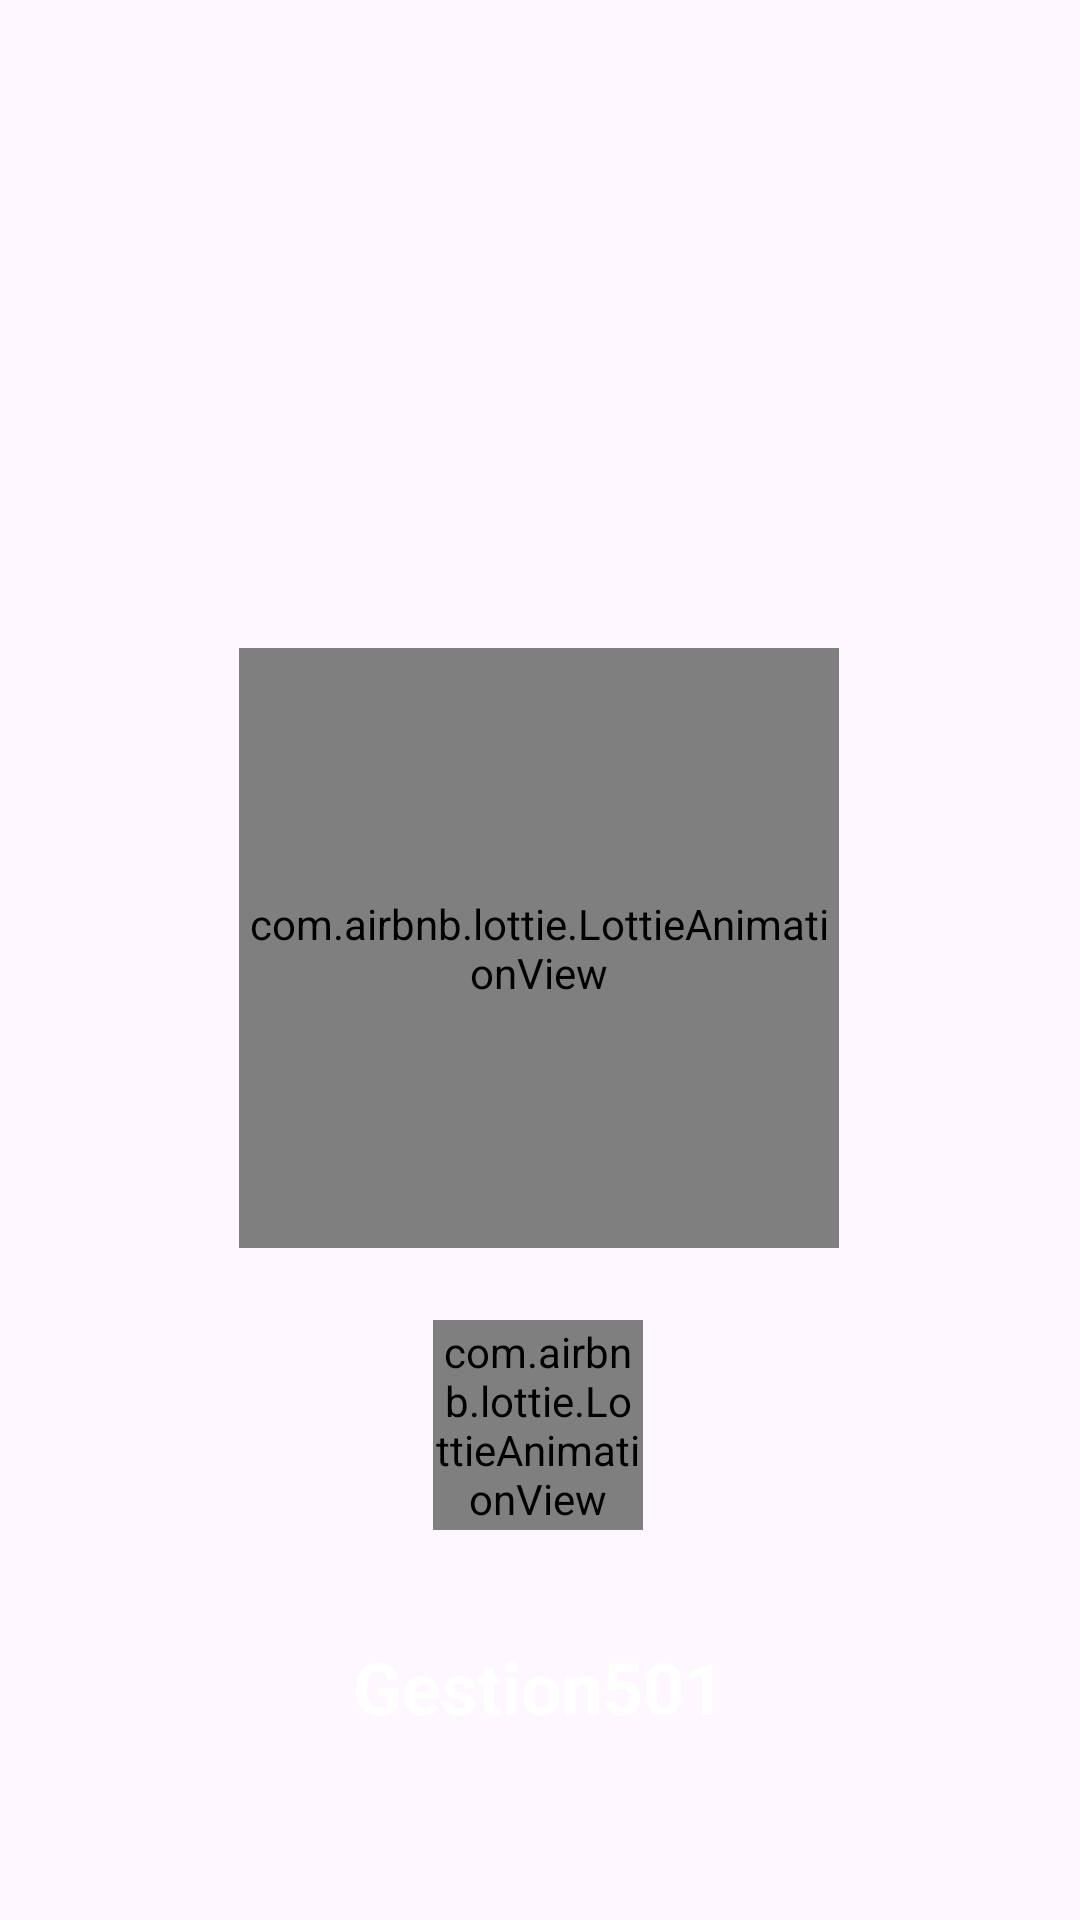

Produce the Android XML layout that renders to this screen, including the resource entries it uses.
<!-- AndroidManifest.xml: application theme Theme.Gestion501 -->
<!-- res/layout/activity_precargado.xml -->
<?xml version="1.0" encoding="utf-8"?>
<androidx.constraintlayout.widget.ConstraintLayout xmlns:android="http://schemas.android.com/apk/res/android"
    xmlns:app="http://schemas.android.com/apk/res-auto"
    xmlns:tools="http://schemas.android.com/tools"
    android:id="@+id/main"
    android:layout_width="match_parent"
    android:layout_height="match_parent"
    android:background="@drawable/back_3"
    tools:context=".PrecargadoActivity">

    <ImageView
        android:id="@+id/imageView"
        android:layout_width="100dp"
        android:layout_height="100dp"
        android:layout_marginTop="84dp"
        app:layout_constraintEnd_toEndOf="parent"
        app:layout_constraintHorizontal_bias="0.498"
        app:layout_constraintStart_toStartOf="parent"
        app:layout_constraintTop_toTopOf="parent"
        app:srcCompat="@drawable/icono_soft" />

    <com.airbnb.lottie.LottieAnimationView
        android:id="@+id/lottieAnimationView"
        android:layout_width="200dp"
        android:layout_height="200dp"
        android:layout_marginTop="32dp"
        app:layout_constraintEnd_toEndOf="parent"
        app:layout_constraintHorizontal_bias="0.497"
        app:layout_constraintStart_toStartOf="parent"
        app:layout_constraintTop_toBottomOf="@+id/imageView"
        app:lottie_imageAssetsFolder="assets"
        app:lottie_autoPlay="true"
        app:lottie_fileName="plataforma.json"
        app:lottie_loop="true" />

    <com.airbnb.lottie.LottieAnimationView
        android:id="@+id/lottieAnimationView2"
        android:layout_width="70dp"
        android:layout_height="70dp"
        android:layout_marginTop="24dp"
        app:layout_constraintEnd_toEndOf="parent"
        app:layout_constraintHorizontal_bias="0.498"
        app:layout_constraintStart_toStartOf="parent"
        app:layout_constraintTop_toBottomOf="@+id/lottieAnimationView"
        app:lottie_autoPlay="true"
        app:lottie_fileName="loading.json"
        app:lottie_imageAssetsFolder="assets"
        app:lottie_loop="true" />

    <TextView
        android:id="@+id/textView"
        android:layout_width="wrap_content"
        android:layout_height="wrap_content"
        android:layout_marginTop="36dp"
        android:text="@string/app_name"
        android:textColor="@color/white"
        android:textSize="24sp"
        android:textStyle="bold"
        app:layout_constraintEnd_toEndOf="parent"
        app:layout_constraintHorizontal_bias="0.498"
        app:layout_constraintStart_toStartOf="parent"
        app:layout_constraintTop_toBottomOf="@+id/lottieAnimationView2" />

    <TextView
        android:id="@+id/textView2"
        android:layout_width="wrap_content"
        android:layout_height="wrap_content"
        android:layout_marginTop="60dp"
        android:text="@string/version"
        android:textColor="@color/white"
        android:textSize="15sp"
        android:textStyle="bold"
        app:layout_constraintEnd_toEndOf="parent"
        app:layout_constraintHorizontal_bias="0.498"
        app:layout_constraintStart_toStartOf="parent"
        app:layout_constraintTop_toBottomOf="@+id/textView" />
</androidx.constraintlayout.widget.ConstraintLayout>
<!-- resources referenced by this layout -->
<resources>
  <color name="white">#FFFFFFFF</color>
  <string name="app_name">Gestion501</string>
  <string name="version">Version 1.0.0</string>
  <style name="Theme.Gestion501" parent="Base.Theme.Gestion501" />
  <style name="Base.Theme.Gestion501" parent="Theme.Material3.DayNight.NoActionBar">
          <item name="colorPrimary">@color/primaryColor</item>
          <item name="colorPrimaryVariant">@color/colorPrimaryDark</item>
          <item name="colorOnPrimary">@color/white</item>
          <item name="colorOnSecondary">@color/white</item>
          
          
      </style>
  <color name="primaryColor">#2A3EC7</color>
  <color name="colorPrimaryDark">#192557</color>
</resources>
